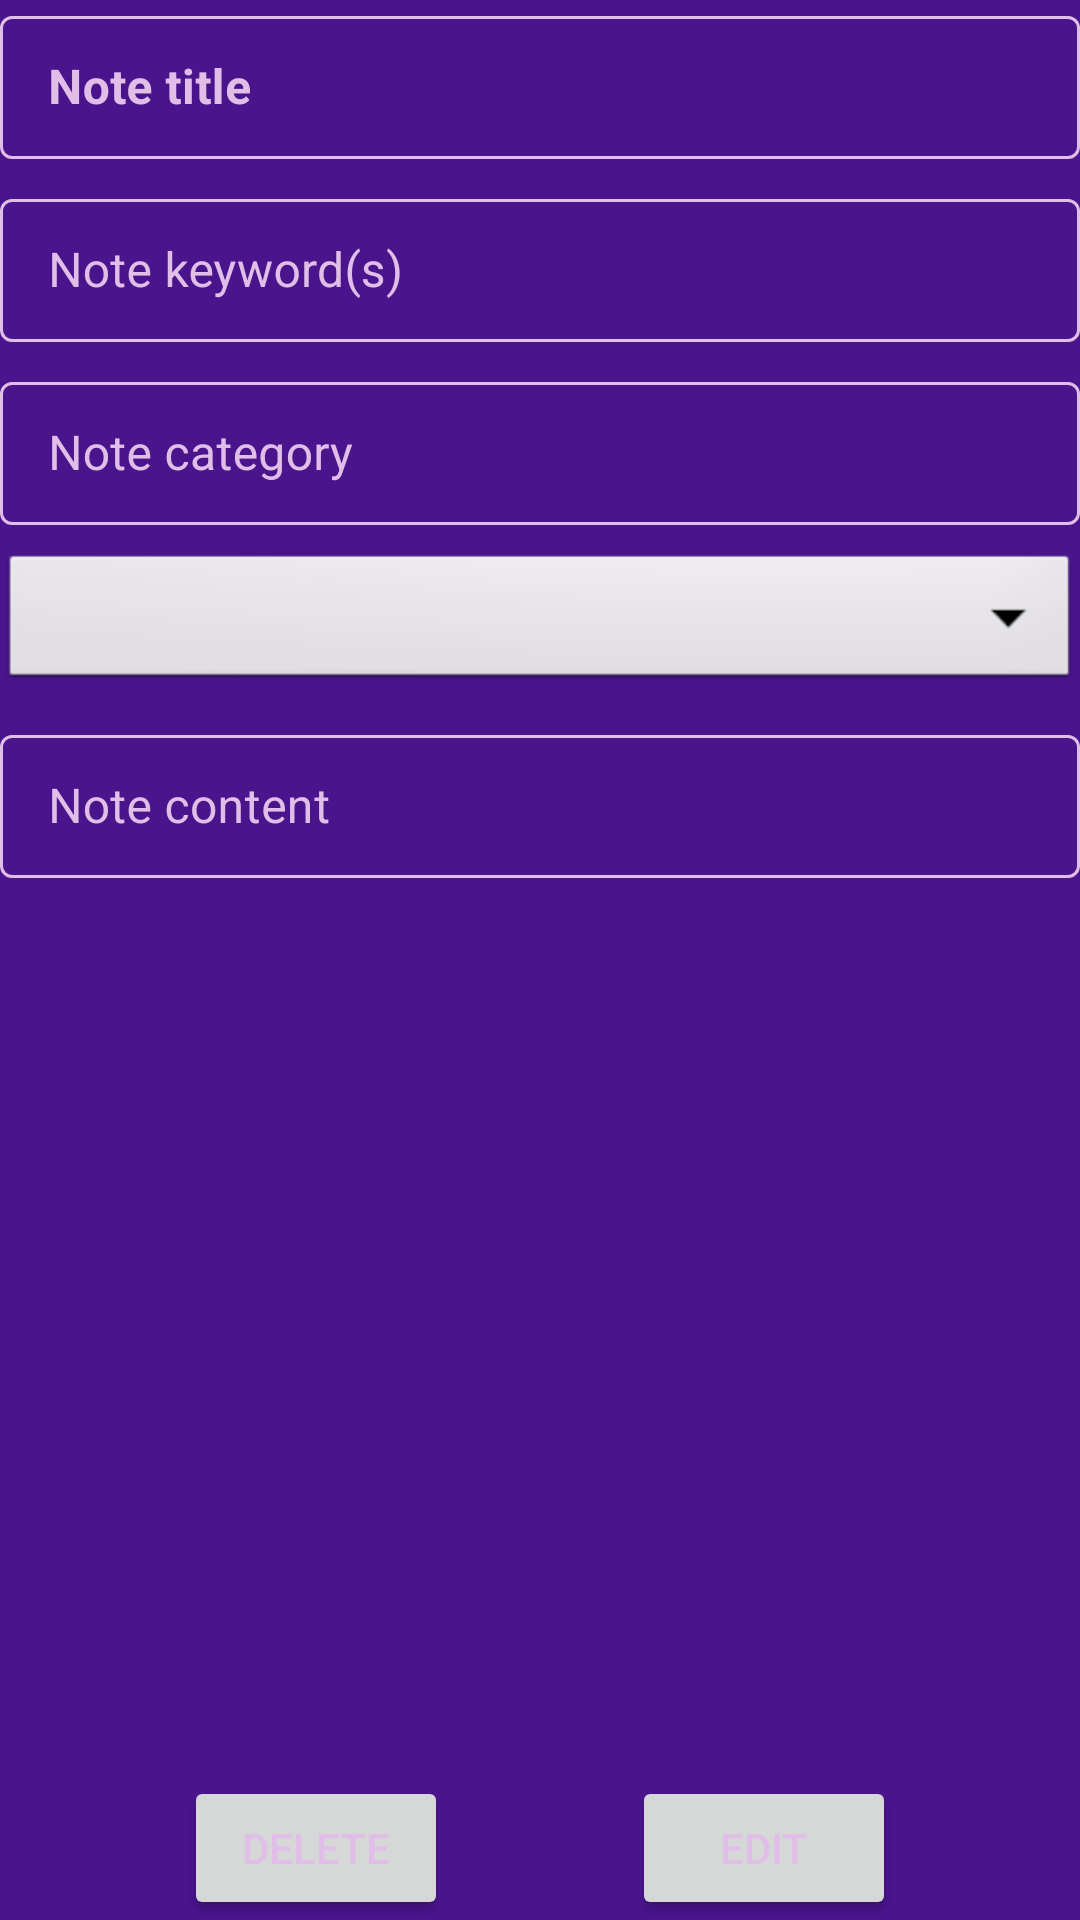

Here is an Android app screen rendered from its layout file. Give the layout XML and the strings, colors and styles it references.
<!-- AndroidManifest.xml: application theme Theme.Notes -->
<!-- res/layout/activity_note.xml -->
<?xml version="1.0" encoding="utf-8"?>
<androidx.constraintlayout.widget.ConstraintLayout xmlns:android="http://schemas.android.com/apk/res/android"
    xmlns:app="http://schemas.android.com/apk/res-auto"
    xmlns:tools="http://schemas.android.com/tools"
    android:layout_width="match_parent"
    android:layout_height="match_parent"
    tools:context=".NoteActivity">

    <com.google.android.material.textfield.TextInputLayout
        android:id="@+id/titleTextInputLayout"
        android:layout_width="match_parent"
        android:layout_height="wrap_content"
        app:layout_constraintTop_toTopOf="parent"
        app:layout_constraintStart_toStartOf="parent"
        app:layout_constraintEnd_toEndOf="parent">

        <com.google.android.material.textfield.TextInputEditText
            android:id="@+id/etTitle"
            android:layout_width="match_parent"
            android:layout_height="wrap_content"
            android:hint="@string/note_title"
            android:inputType="textCapSentences"
            android:textColor="@color/white"
            android:textStyle="bold" />
    </com.google.android.material.textfield.TextInputLayout>

    <ProgressBar
        android:id="@+id/progressBar"
        style="?android:attr/progressBarStyle"
        android:layout_width="wrap_content"
        android:layout_height="wrap_content"
        android:layout_weight="1"
        android:visibility="invisible"
        android:indeterminateTint="@color/red"
        app:layout_constraintTop_toTopOf="@id/titleTextInputLayout"
        app:layout_constraintBottom_toBottomOf="@id/titleTextInputLayout"
        app:layout_constraintRight_toRightOf="@id/titleTextInputLayout"/>

    <com.google.android.material.textfield.TextInputLayout
        android:id="@+id/keywordTextInputLayout"
        android:layout_width="match_parent"
        android:layout_height="wrap_content"
        app:layout_constraintTop_toBottomOf="@+id/titleTextInputLayout"
        app:layout_constraintStart_toStartOf="parent"
        app:layout_constraintEnd_toEndOf="parent"
        android:layout_marginTop="8dp">

        <com.google.android.material.textfield.TextInputEditText
            android:id="@+id/etKeywords"
            android:layout_width="match_parent"
            android:layout_height="wrap_content"
            android:textColor="@color/yellow"
            android:hint="@string/note_keywords" />
    </com.google.android.material.textfield.TextInputLayout>


    <com.google.android.material.textfield.TextInputLayout
        android:id="@+id/categoryTextInputLayout"
        android:layout_width="match_parent"
        android:layout_height="wrap_content"
        app:layout_constraintTop_toBottomOf="@+id/keywordTextInputLayout"
        app:layout_constraintStart_toStartOf="parent"
        app:layout_constraintEnd_toEndOf="parent"
        android:layout_marginTop="8dp">

        <com.google.android.material.textfield.TextInputEditText
            android:id="@+id/etCategory"
            android:layout_width="match_parent"
            android:layout_height="wrap_content"
            android:hint="@string/note_category" />
    </com.google.android.material.textfield.TextInputLayout>

    <Spinner
        android:id="@+id/spinnerCategory"
        android:layout_width="0dp"
        android:layout_height="wrap_content"
        android:background="@android:drawable/btn_dropdown"
        android:spinnerMode="dropdown"
        app:layout_constraintTop_toBottomOf="@+id/categoryTextInputLayout"
        app:layout_constraintStart_toStartOf="parent"
        app:layout_constraintEnd_toEndOf="parent"
        android:layout_marginTop="8dp" />

    <com.google.android.material.textfield.TextInputLayout
        android:id="@+id/contentTextInputLayout"
        android:layout_width="match_parent"
        android:layout_height="0dp"
        app:layout_constraintTop_toBottomOf="@+id/spinnerCategory"
        app:layout_constraintBottom_toTopOf="@id/btnEditSave"
        app:layout_constraintStart_toStartOf="parent"
        app:layout_constraintEnd_toEndOf="parent"
        android:layout_marginTop="8dp"
        android:layout_marginBottom="8dp">

        <com.google.android.material.textfield.TextInputEditText
            android:id="@+id/etContent"
            android:layout_width="match_parent"
            android:layout_height="wrap_content"
            android:hint="@string/note_content"
            android:inputType="textMultiLine|textCapSentences"
            android:scrollbars="vertical" />
    </com.google.android.material.textfield.TextInputLayout>

    <Button
        android:id="@+id/btnDelete"
        android:layout_width="wrap_content"
        android:layout_height="wrap_content"
        android:text="@string/note_delete"
        app:layout_constraintBottom_toBottomOf="parent"
        app:layout_constraintEnd_toStartOf="@id/btnEditSave"
        app:layout_constraintStart_toStartOf="parent"
        android:layout_marginTop="8dp" />

    <Button
        android:id="@+id/btnEditSave"
        android:layout_width="wrap_content"
        android:layout_height="wrap_content"
        android:text="@string/note_edit"
        app:layout_constraintBottom_toBottomOf="parent"
        app:layout_constraintEnd_toEndOf="parent"
        app:layout_constraintStart_toEndOf="@id/btnDelete"
        android:layout_marginTop="8dp" />
</androidx.constraintlayout.widget.ConstraintLayout>
<!-- resources referenced by this layout -->
<resources>
  <color name="red">#FF0000</color>
  <color name="white">#FFFFFF</color>
  <color name="yellow">#FFFF00</color>
  <string name="note_category">Note category</string>
  <string name="note_content">Note content</string>
  <string name="note_delete">Delete</string>
  <string name="note_edit">Edit</string>
  <string name="note_keywords">Note keyword(s)</string>
  <string name="note_title">Note title</string>
  <style name="Theme.Notes" parent="Base.Theme.Notes">
          
          <item name="android:statusBarColor">@color/background_color</item>  
          
          <item name="android:windowLightStatusBar">false</item>
  
          <item name="android:windowBackground">@color/background_color</item>
          <item name="colorPrimary">@color/primary_color</item>
          <item name="colorOnPrimary">@color/black</item>
          <item name="android:textColorPrimary">@color/primary_color</item>
  
          <item name="android:textViewStyle">@style/TextViewStyle</item>
          <item name="textInputStyle">@style/TextInputLayoutStyle</item>
      </style>
  <style name="Base.Theme.Notes" parent="Theme.Material3.DayNight.NoActionBar">
          
          
      </style>
  <color name="background_color">#4A148C</color>
  <color name="primary_color">#E1BEE7</color>
  <color name="black">#000000</color>
  <style name="TextViewStyle" parent="TextAppearance.AppCompat.Body1">
          <item name="android:textColor">@color/textview_text</item>
      </style>
  <style name="TextInputLayoutStyle" parent="Widget.MaterialComponents.TextInputLayout.OutlinedBox.Dense">
          <item name="android:textColorHint">@color/inputlayouthint_color</item>
          <item name="boxStrokeColor">@color/green</item>
      </style>
  <color name="textview_text">#F3E5F5</color>
  <color name="inputlayouthint_color">#E1BEE7</color>
  <color name="green">#00FF00</color>
</resources>
